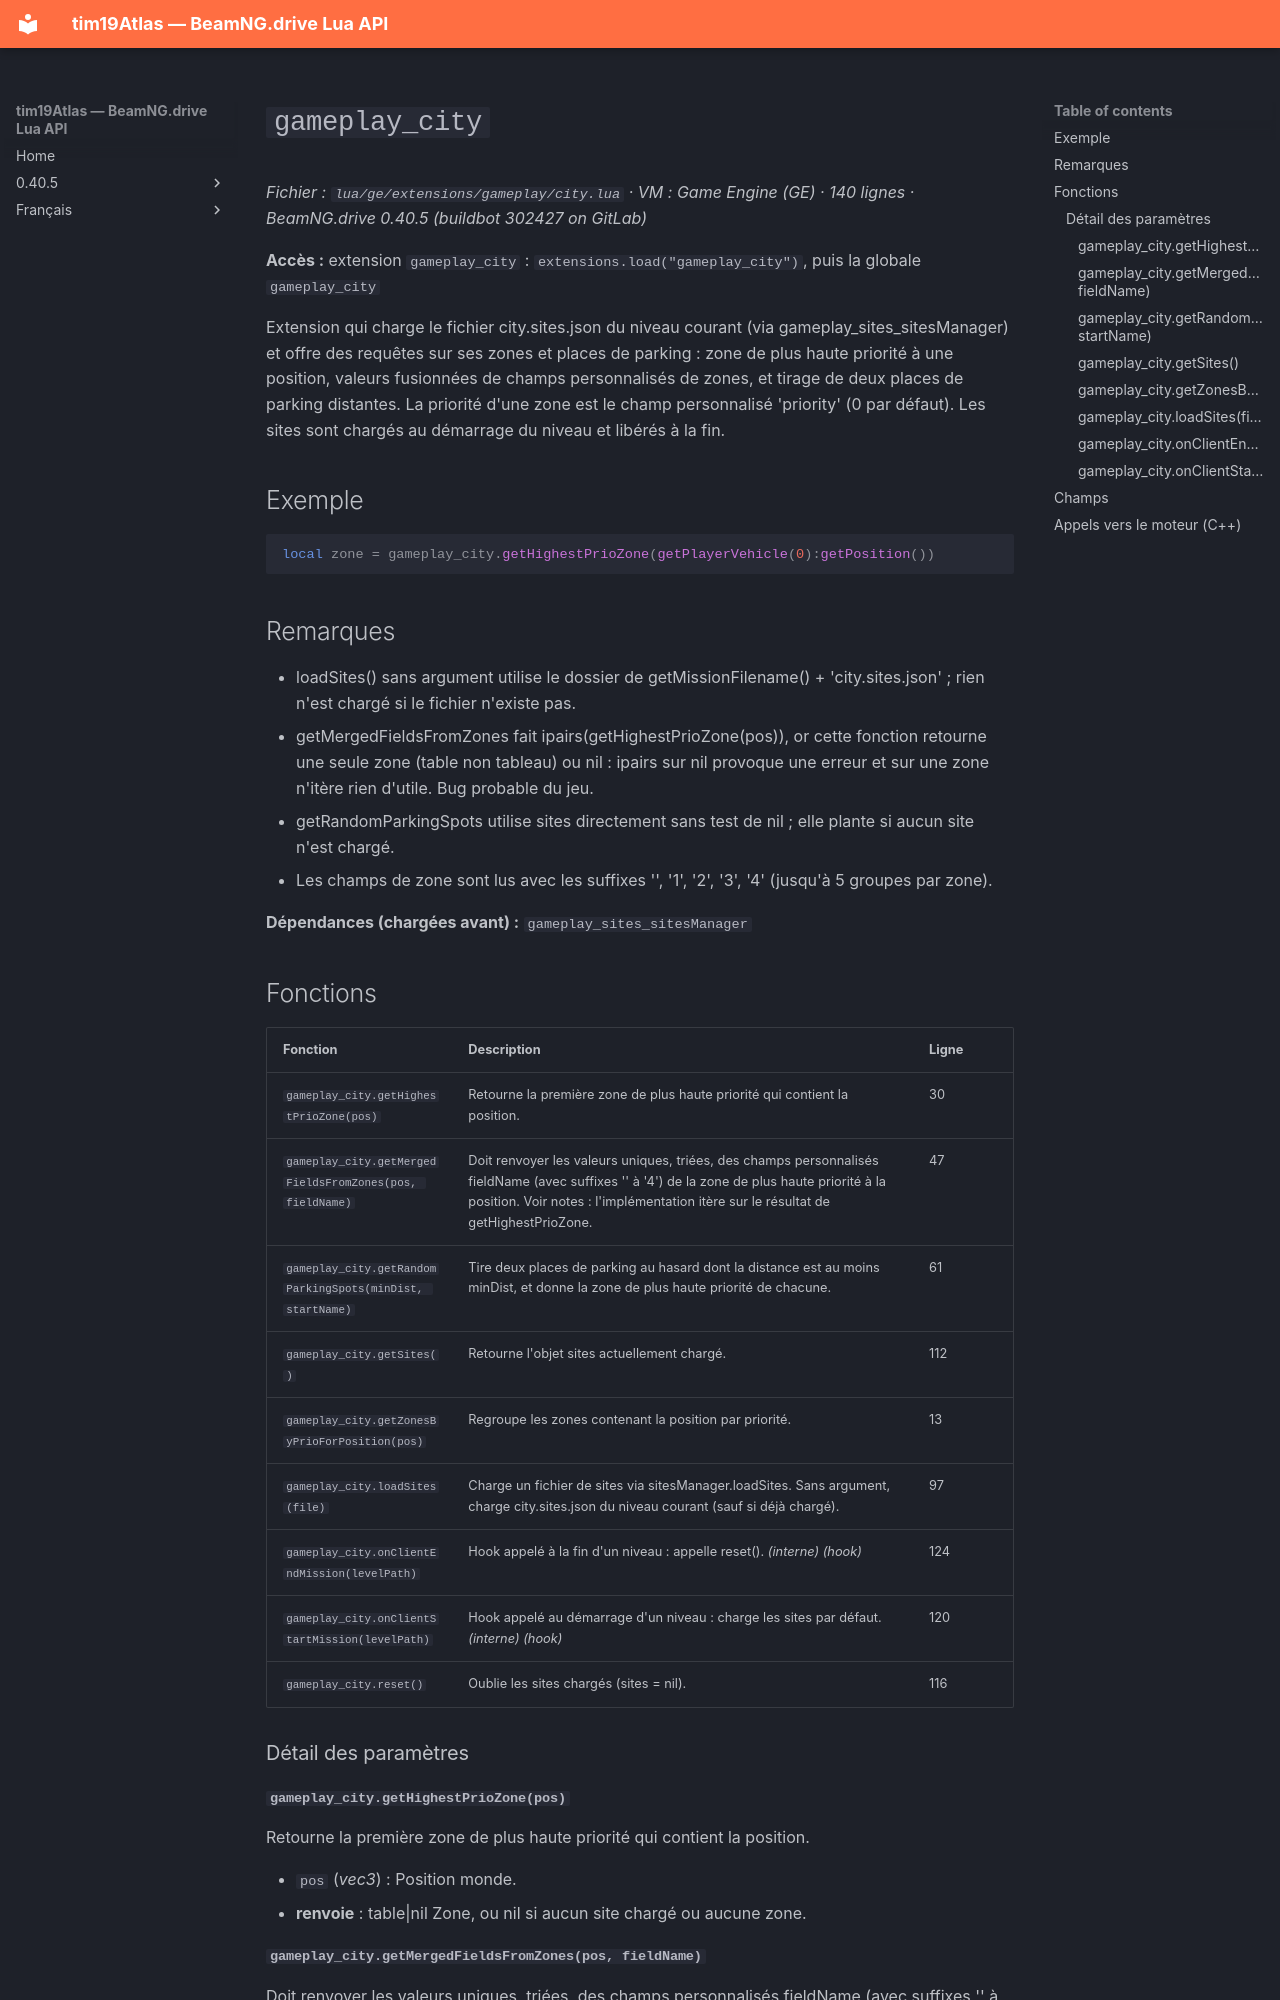

repository: Tim0219800/beamng-lua-atlas · page: fr/0.40.5/ge/extensions/gameplay/city.html · generator: mkdocs

# `gameplay_city`

*Fichier : `lua/ge/extensions/gameplay/city.lua` · VM : Game Engine (GE) · 140 lignes · BeamNG.drive 0.40.5 (buildbot 302427 on GitLab)*

**Accès :** extension `gameplay_city` : `extensions.load("gameplay_city")`, puis la globale `gameplay_city`

Extension qui charge le fichier city.sites.json du niveau courant (via gameplay_sites_sitesManager) et offre des requêtes sur ses zones et places de parking : zone de plus haute priorité à une position, valeurs fusionnées de champs personnalisés de zones, et tirage de deux places de parking distantes. La priorité d'une zone est le champ personnalisé 'priority' (0 par défaut). Les sites sont chargés au démarrage du niveau et libérés à la fin.

## Exemple

```lua
local zone = gameplay_city.getHighestPrioZone(getPlayerVehicle(0):getPosition())
```

## Remarques

- loadSites() sans argument utilise le dossier de getMissionFilename() + 'city.sites.json' ; rien n'est chargé si le fichier n'existe pas.
- getMergedFieldsFromZones fait ipairs(getHighestPrioZone(pos)), or cette fonction retourne une seule zone (table non tableau) ou nil : ipairs sur nil provoque une erreur et sur une zone n'itère rien d'utile. Bug probable du jeu.
- getRandomParkingSpots utilise sites directement sans test de nil ; elle plante si aucun site n'est chargé.
- Les champs de zone sont lus avec les suffixes '', '1', '2', '3', '4' (jusqu'à 5 groupes par zone).

**Dépendances (chargées avant) :** `gameplay_sites_sitesManager`

## Fonctions

| Fonction | Description | Ligne |
|---|---|---|
| `gameplay_city.getHighestPrioZone(pos)` | Retourne la première zone de plus haute priorité qui contient la position. | 30 |
| `gameplay_city.getMergedFieldsFromZones(pos, fieldName)` | Doit renvoyer les valeurs uniques, triées, des champs personnalisés fieldName (avec suffixes '' à '4') de la zone de plus haute priorité à la position. Voir notes : l'implémentation itère sur le résultat de getHighestPrioZone. | 47 |
| `gameplay_city.getRandomParkingSpots(minDist, startName)` | Tire deux places de parking au hasard dont la distance est au moins minDist, et donne la zone de plus haute priorité de chacune. | 61 |
| `gameplay_city.getSites()` | Retourne l'objet sites actuellement chargé. | 112 |
| `gameplay_city.getZonesByPrioForPosition(pos)` | Regroupe les zones contenant la position par priorité. | 13 |
| `gameplay_city.loadSites(file)` | Charge un fichier de sites via sitesManager.loadSites. Sans argument, charge city.sites.json du niveau courant (sauf si déjà chargé). | 97 |
| `gameplay_city.onClientEndMission(levelPath)` | Hook appelé à la fin d'un niveau : appelle reset(). *(interne)* *(hook)* | 124 |
| `gameplay_city.onClientStartMission(levelPath)` | Hook appelé au démarrage d'un niveau : charge les sites par défaut. *(interne)* *(hook)* | 120 |
| `gameplay_city.reset()` | Oublie les sites chargés (sites = nil). | 116 |

### Détail des paramètres
